Photos from the image-classification dataset "cropped_images" in the GitHub repository vic-ene/vinbigdata. Its 14 classes are: aortic enlargement, atelectasis, calcification, cardiomegaly, consolidation, ILD, infiltration, lung opacity, nodule or mass, other lesion, pleural effusion, pleural thickening, pneumothorax, pulmonary fibrosis.

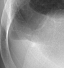
Label: pleural thickening

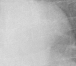
Label: aortic enlargement

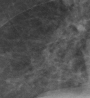
Label: ILD

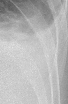
Label: pleural effusion

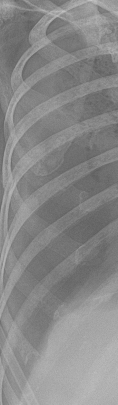
Label: pneumothorax

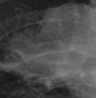
Label: consolidation
